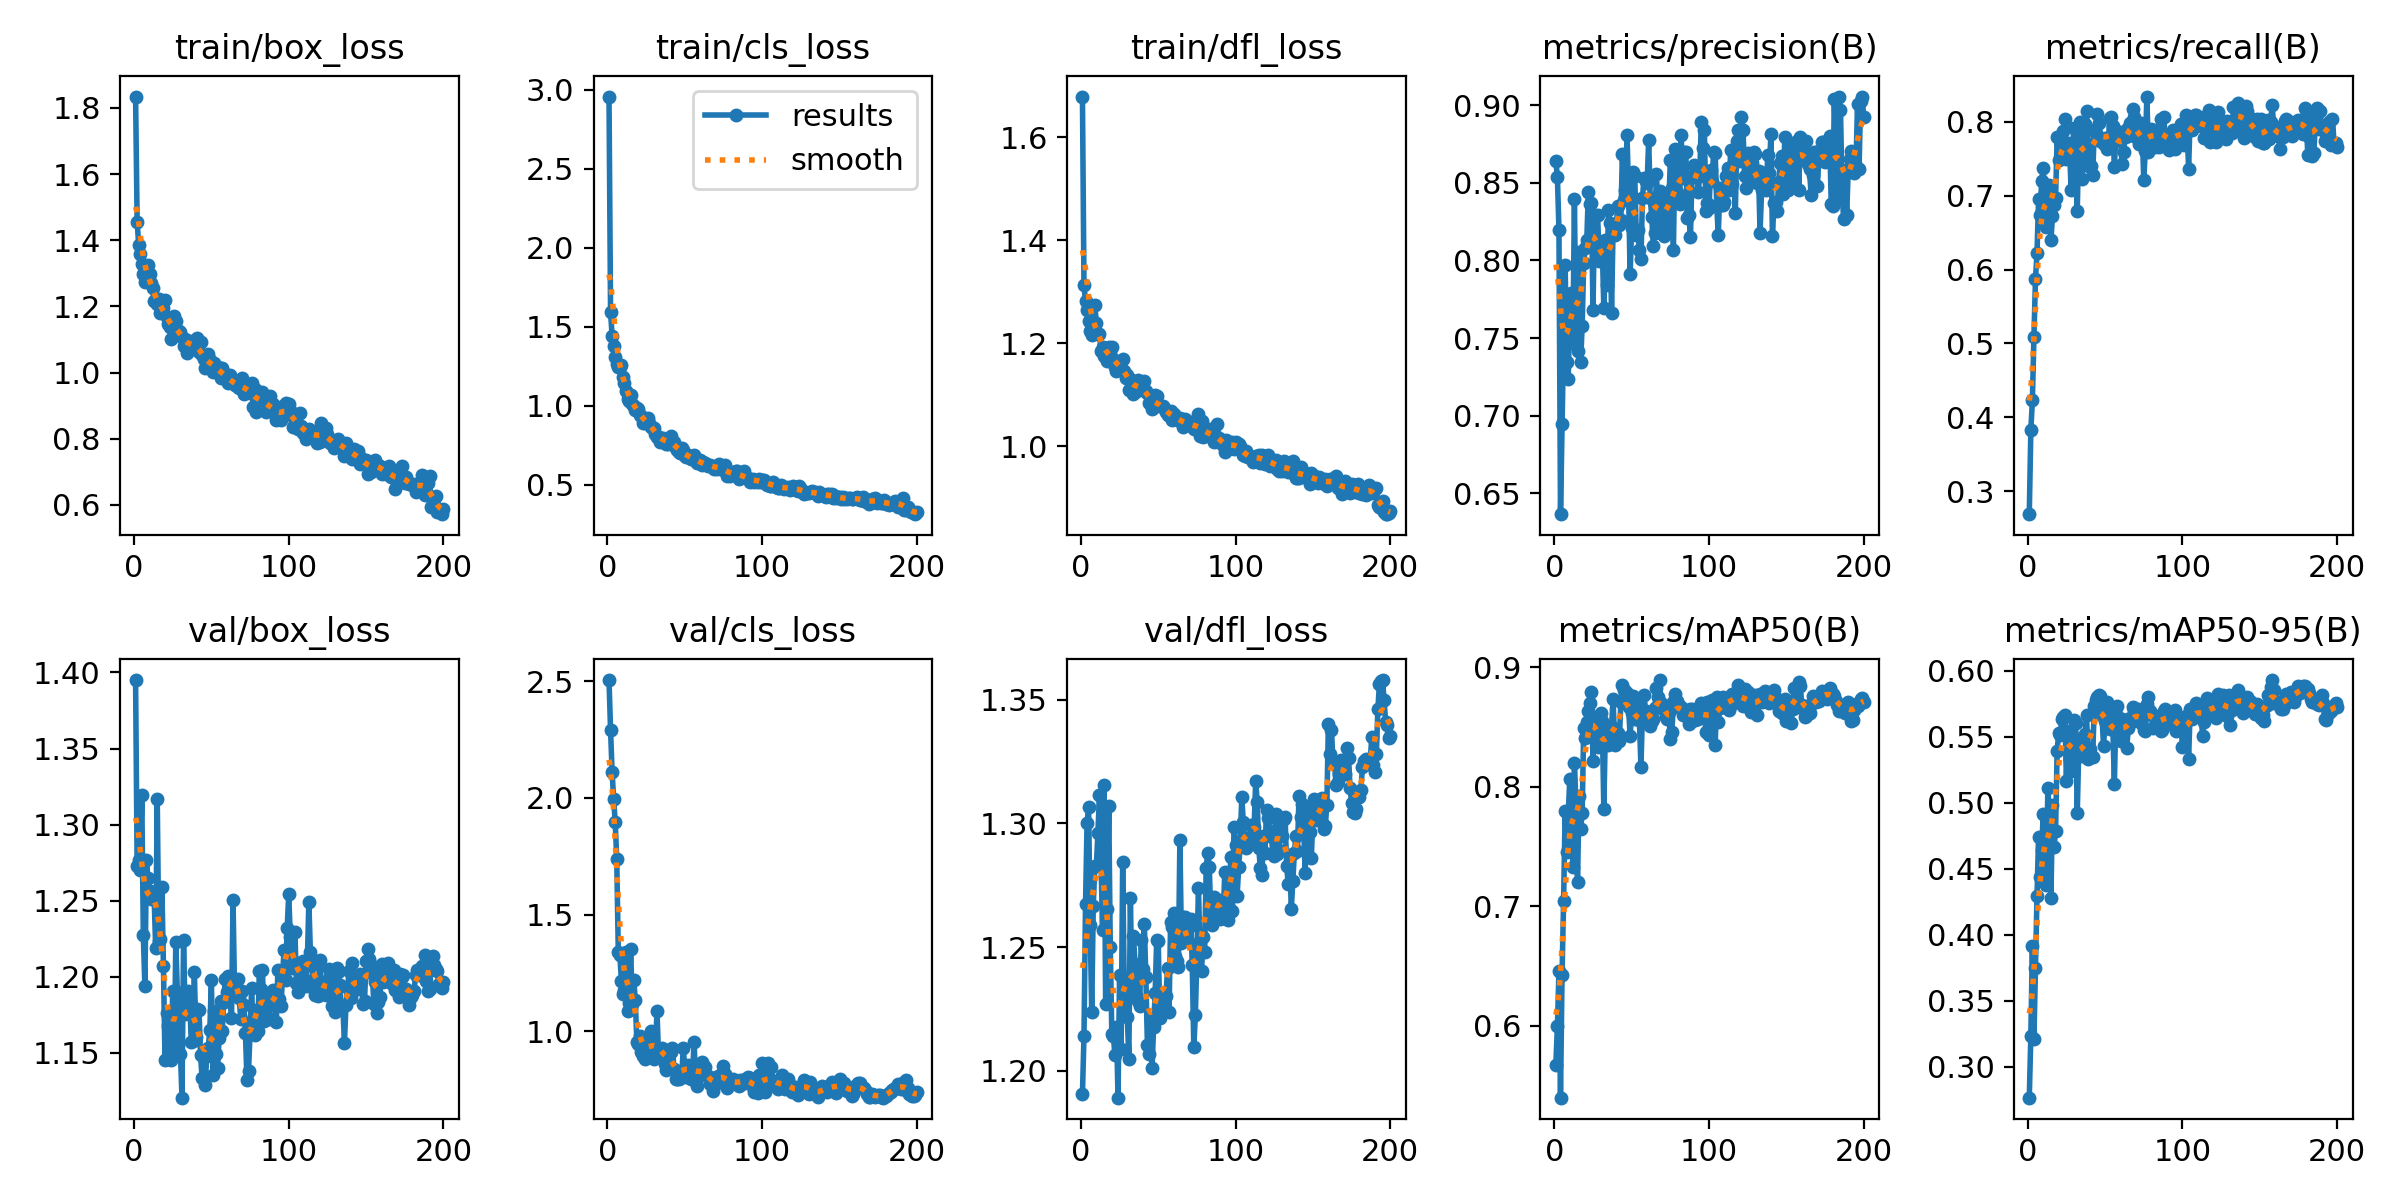

Source data for this figure (header and first rows):
epoch, train/box_loss, train/cls_loss, train/dfl_loss, metrics/precision(B), metrics/recall(B), metrics/mAP50(B), metrics/mAP50-95(B), val/box_loss, val/cls_loss, val/dfl_loss, lr/pg0, lr/pg1, lr/pg2
1, 1.834, 2.958, 1.679, 0.8639, 0.2688, 0.5677, 0.2766, 1.395, 2.505, 1.19, 0.00024, 0.00024, 0.00024
2, 1.456, 1.592, 1.312, 0.8539, 0.3824, 0.5998, 0.3235, 1.273, 2.291, 1.214, 0.0004975, 0.0004975, 0.0004975
3, 1.387, 1.443, 1.281, 0.8198, 0.4228, 0.6461, 0.3916, 1.277, 2.111, 1.267, 0.0007525, 0.0007525, 0.0007525
4, 1.36, 1.376, 1.265, 0.6365, 0.5088, 0.5399, 0.3208, 1.27, 1.996, 1.3, 0.001005, 0.001005, 0.001005
5, 1.329, 1.307, 1.244, 0.6949, 0.5871, 0.6429, 0.3745, 1.32, 1.897, 1.306, 0.001255, 0.001255, 0.001255
6, 1.299, 1.265, 1.224, 0.7493, 0.6223, 0.7045, 0.4294, 1.228, 1.74, 1.259, 0.001502, 0.001502, 0.001502
7, 1.274, 1.248, 1.216, 0.7973, 0.6953, 0.7801, 0.4743, 1.194, 1.341, 1.224, 0.001747, 0.001747, 0.001747
8, 1.307, 1.246, 1.244, 0.7344, 0.6733, 0.7453, 0.4441, 1.277, 1.328, 1.266, 0.001931, 0.001931, 0.001931
9, 1.325, 1.258, 1.274, 0.7238, 0.72, 0.7775, 0.4646, 1.265, 1.218, 1.283, 0.001931, 0.001931, 0.001931
10, 1.298, 1.181, 1.24, 0.7708, 0.7377, 0.8066, 0.4912, 1.257, 1.16, 1.283, 0.001921, 0.001921, 0.001921
11, 1.27, 1.142, 1.217, 0.7792, 0.6847, 0.7781, 0.473, 1.251, 1.177, 1.296, 0.001911, 0.001911, 0.001911
12, 1.257, 1.095, 1.219, 0.7471, 0.6576, 0.7329, 0.4379, 1.255, 1.338, 1.311, 0.001901, 0.001901, 0.001901
13, 1.215, 1.042, 1.185, 0.8394, 0.7008, 0.8197, 0.5112, 1.252, 1.088, 1.286, 0.001891, 0.001891, 0.001891
14, 1.214, 1.031, 1.193, 0.749, 0.7141, 0.7853, 0.4892, 1.219, 1.123, 1.257, 0.001881, 0.001881, 0.001881
15, 1.208, 1.065, 1.176, 0.7413, 0.64, 0.7203, 0.4275, 1.317, 1.353, 1.315, 0.001871, 0.001871, 0.001871
16, 1.222, 1.011, 1.183, 0.8058, 0.6718, 0.7924, 0.4984, 1.224, 1.119, 1.227, 0.001861, 0.001861, 0.001861
17, 1.181, 0.9952, 1.165, 0.7344, 0.6871, 0.7646, 0.4665, 1.224, 1.221, 1.266, 0.001852, 0.001852, 0.001852
18, 1.193, 0.9712, 1.192, 0.7577, 0.6965, 0.7779, 0.479, 1.259, 1.134, 1.307, 0.001842, 0.001842, 0.001842
19, 1.196, 0.9859, 1.182, 0.7985, 0.7788, 0.849, 0.5393, 1.207, 0.9549, 1.25, 0.001832, 0.001832, 0.001832
20, 1.219, 0.9805, 1.192, 0.8081, 0.7482, 0.8413, 0.5526, 1.145, 0.9458, 1.215, 0.001822, 0.001822, 0.001822
21, 1.168, 0.9401, 1.17, 0.8135, 0.7801, 0.8547, 0.5511, 1.176, 0.9788, 1.214, 0.001812, 0.001812, 0.001812
22, 1.146, 0.935, 1.154, 0.8441, 0.7553, 0.8633, 0.5633, 1.168, 0.9132, 1.206, 0.001802, 0.001802, 0.001802
23, 1.137, 0.8895, 1.146, 0.8364, 0.7881, 0.8699, 0.5653, 1.162, 0.8933, 1.218, 0.001792, 0.001792, 0.001792
24, 1.102, 0.8883, 1.148, 0.837, 0.8035, 0.8798, 0.5666, 1.145, 0.8808, 1.189, 0.001782, 0.001782, 0.001782
25, 1.139, 0.8955, 1.161, 0.7683, 0.7494, 0.8218, 0.5168, 1.19, 0.9714, 1.239, 0.001772, 0.001772, 0.001772
26, 1.17, 0.92, 1.164, 0.8294, 0.7719, 0.856, 0.5543, 1.148, 0.916, 1.209, 0.001762, 0.001762, 0.001762
27, 1.157, 0.8876, 1.169, 0.8112, 0.7682, 0.8542, 0.5332, 1.223, 0.9127, 1.284, 0.001752, 0.001752, 0.001752
28, 1.12, 0.8661, 1.147, 0.829, 0.7082, 0.8337, 0.5237, 1.19, 1.001, 1.234, 0.001743, 0.001743, 0.001743
29, 1.125, 0.8675, 1.133, 0.7994, 0.7718, 0.8437, 0.5498, 1.149, 0.9513, 1.235, 0.001733, 0.001733, 0.001733
30, 1.123, 0.856, 1.137, 0.8073, 0.7918, 0.8619, 0.5629, 1.149, 0.8811, 1.222, 0.001723, 0.001723, 0.001723
31, 1.107, 0.8206, 1.109, 0.8086, 0.7682, 0.855, 0.5607, 1.121, 0.897, 1.205, 0.001713, 0.001713, 0.001713
32, 1.08, 0.8026, 1.13, 0.7696, 0.6798, 0.7815, 0.4919, 1.224, 1.089, 1.27, 0.001703, 0.001703, 0.001703
33, 1.101, 0.8044, 1.123, 0.8131, 0.773, 0.8482, 0.5411, 1.175, 0.8988, 1.234, 0.001693, 0.001693, 0.001693
34, 1.06, 0.7705, 1.102, 0.7843, 0.7999, 0.8489, 0.5444, 1.186, 0.8973, 1.254, 0.001683, 0.001683, 0.001683
35, 1.097, 0.7869, 1.123, 0.8327, 0.7224, 0.8354, 0.5356, 1.191, 0.9292, 1.243, 0.001673, 0.001673, 0.001673
36, 1.097, 0.7945, 1.107, 0.8243, 0.7471, 0.8413, 0.5411, 1.184, 0.9097, 1.23, 0.001663, 0.001663, 0.001663
37, 1.09, 0.7781, 1.129, 0.7664, 0.7965, 0.8505, 0.5523, 1.157, 0.8623, 1.228, 0.001654, 0.001654, 0.001654
38, 1.079, 0.7554, 1.113, 0.8219, 0.8144, 0.8738, 0.5663, 1.158, 0.8363, 1.226, 0.001644, 0.001644, 0.001644
39, 1.077, 0.7565, 1.114, 0.8163, 0.7694, 0.8355, 0.533, 1.203, 0.9192, 1.253, 0.001634, 0.001634, 0.001634
40, 1.076, 0.784, 1.112, 0.8221, 0.7388, 0.8376, 0.5405, 1.161, 0.9076, 1.241, 0.001624, 0.001624, 0.001624
41, 1.106, 0.8108, 1.128, 0.8351, 0.74, 0.8452, 0.5357, 1.179, 0.9114, 1.259, 0.001614, 0.001614, 0.001614
42, 1.063, 0.7685, 1.108, 0.823, 0.7278, 0.8387, 0.5348, 1.178, 0.9308, 1.238, 0.001604, 0.001604, 0.001604
43, 1.092, 0.77, 1.103, 0.826, 0.7882, 0.8708, 0.5732, 1.149, 0.8376, 1.21, 0.001594, 0.001594, 0.001594
44, 1.054, 0.7323, 1.084, 0.8686, 0.7854, 0.885, 0.5776, 1.133, 0.7942, 1.207, 0.001584, 0.001584, 0.001584
45, 1.041, 0.7198, 1.086, 0.8392, 0.8102, 0.8815, 0.5803, 1.148, 0.7974, 1.22, 0.001574, 0.001574, 0.001574
46, 1.015, 0.7085, 1.073, 0.8453, 0.7976, 0.88, 0.5815, 1.129, 0.7947, 1.201, 0.001564, 0.001564, 0.001564
47, 1.017, 0.6996, 1.076, 0.8808, 0.7738, 0.8789, 0.5805, 1.148, 0.8007, 1.218, 0.001554, 0.001554, 0.001554
48, 1.055, 0.7307, 1.1, 0.844, 0.7765, 0.8666, 0.5664, 1.153, 0.8091, 1.231, 0.001545, 0.001545, 0.001545
49, 1.039, 0.7175, 1.098, 0.7913, 0.7694, 0.8429, 0.5427, 1.165, 0.928, 1.253, 0.001535, 0.001535, 0.001535
50, 1.031, 0.6832, 1.08, 0.8208, 0.7776, 0.8623, 0.5623, 1.198, 0.845, 1.252, 0.001525, 0.001525, 0.001525
51, 1.003, 0.674, 1.078, 0.8572, 0.7635, 0.8758, 0.5761, 1.135, 0.8046, 1.221, 0.001515, 0.001515, 0.001515
52, 1.03, 0.687, 1.078, 0.8542, 0.7706, 0.8571, 0.5609, 1.177, 0.8543, 1.23, 0.001505, 0.001505, 0.001505
53, 1.017, 0.6781, 1.077, 0.8161, 0.8047, 0.8582, 0.5558, 1.149, 0.8462, 1.227, 0.001495, 0.001495, 0.001495
54, 1.018, 0.6654, 1.075, 0.8199, 0.8071, 0.8706, 0.5714, 1.14, 0.797, 1.225, 0.001485, 0.001485, 0.001485
55, 1.002, 0.66, 1.066, 0.8067, 0.7941, 0.8557, 0.5569, 1.16, 0.8187, 1.23, 0.001475, 0.001475, 0.001475
56, 0.9848, 0.6893, 1.062, 0.801, 0.7389, 0.817, 0.5144, 1.184, 0.9553, 1.241, 0.001465, 0.001465, 0.001465
57, 1.015, 0.6576, 1.062, 0.8406, 0.7814, 0.8633, 0.5672, 1.164, 0.7862, 1.224, 0.001455, 0.001455, 0.001455
58, 0.9987, 0.6368, 1.068, 0.8533, 0.7871, 0.877, 0.5731, 1.183, 0.7665, 1.26, 0.001446, 0.001446, 0.001446
59, 0.9862, 0.6341, 1.052, 0.8511, 0.7753, 0.8635, 0.5585, 1.199, 0.8098, 1.258, 0.001436, 0.001436, 0.001436
60, 0.9802, 0.6574, 1.063, 0.8496, 0.7778, 0.8563, 0.5467, 1.19, 0.8257, 1.264, 0.001426, 0.001426, 0.001426
... 140 more rows
